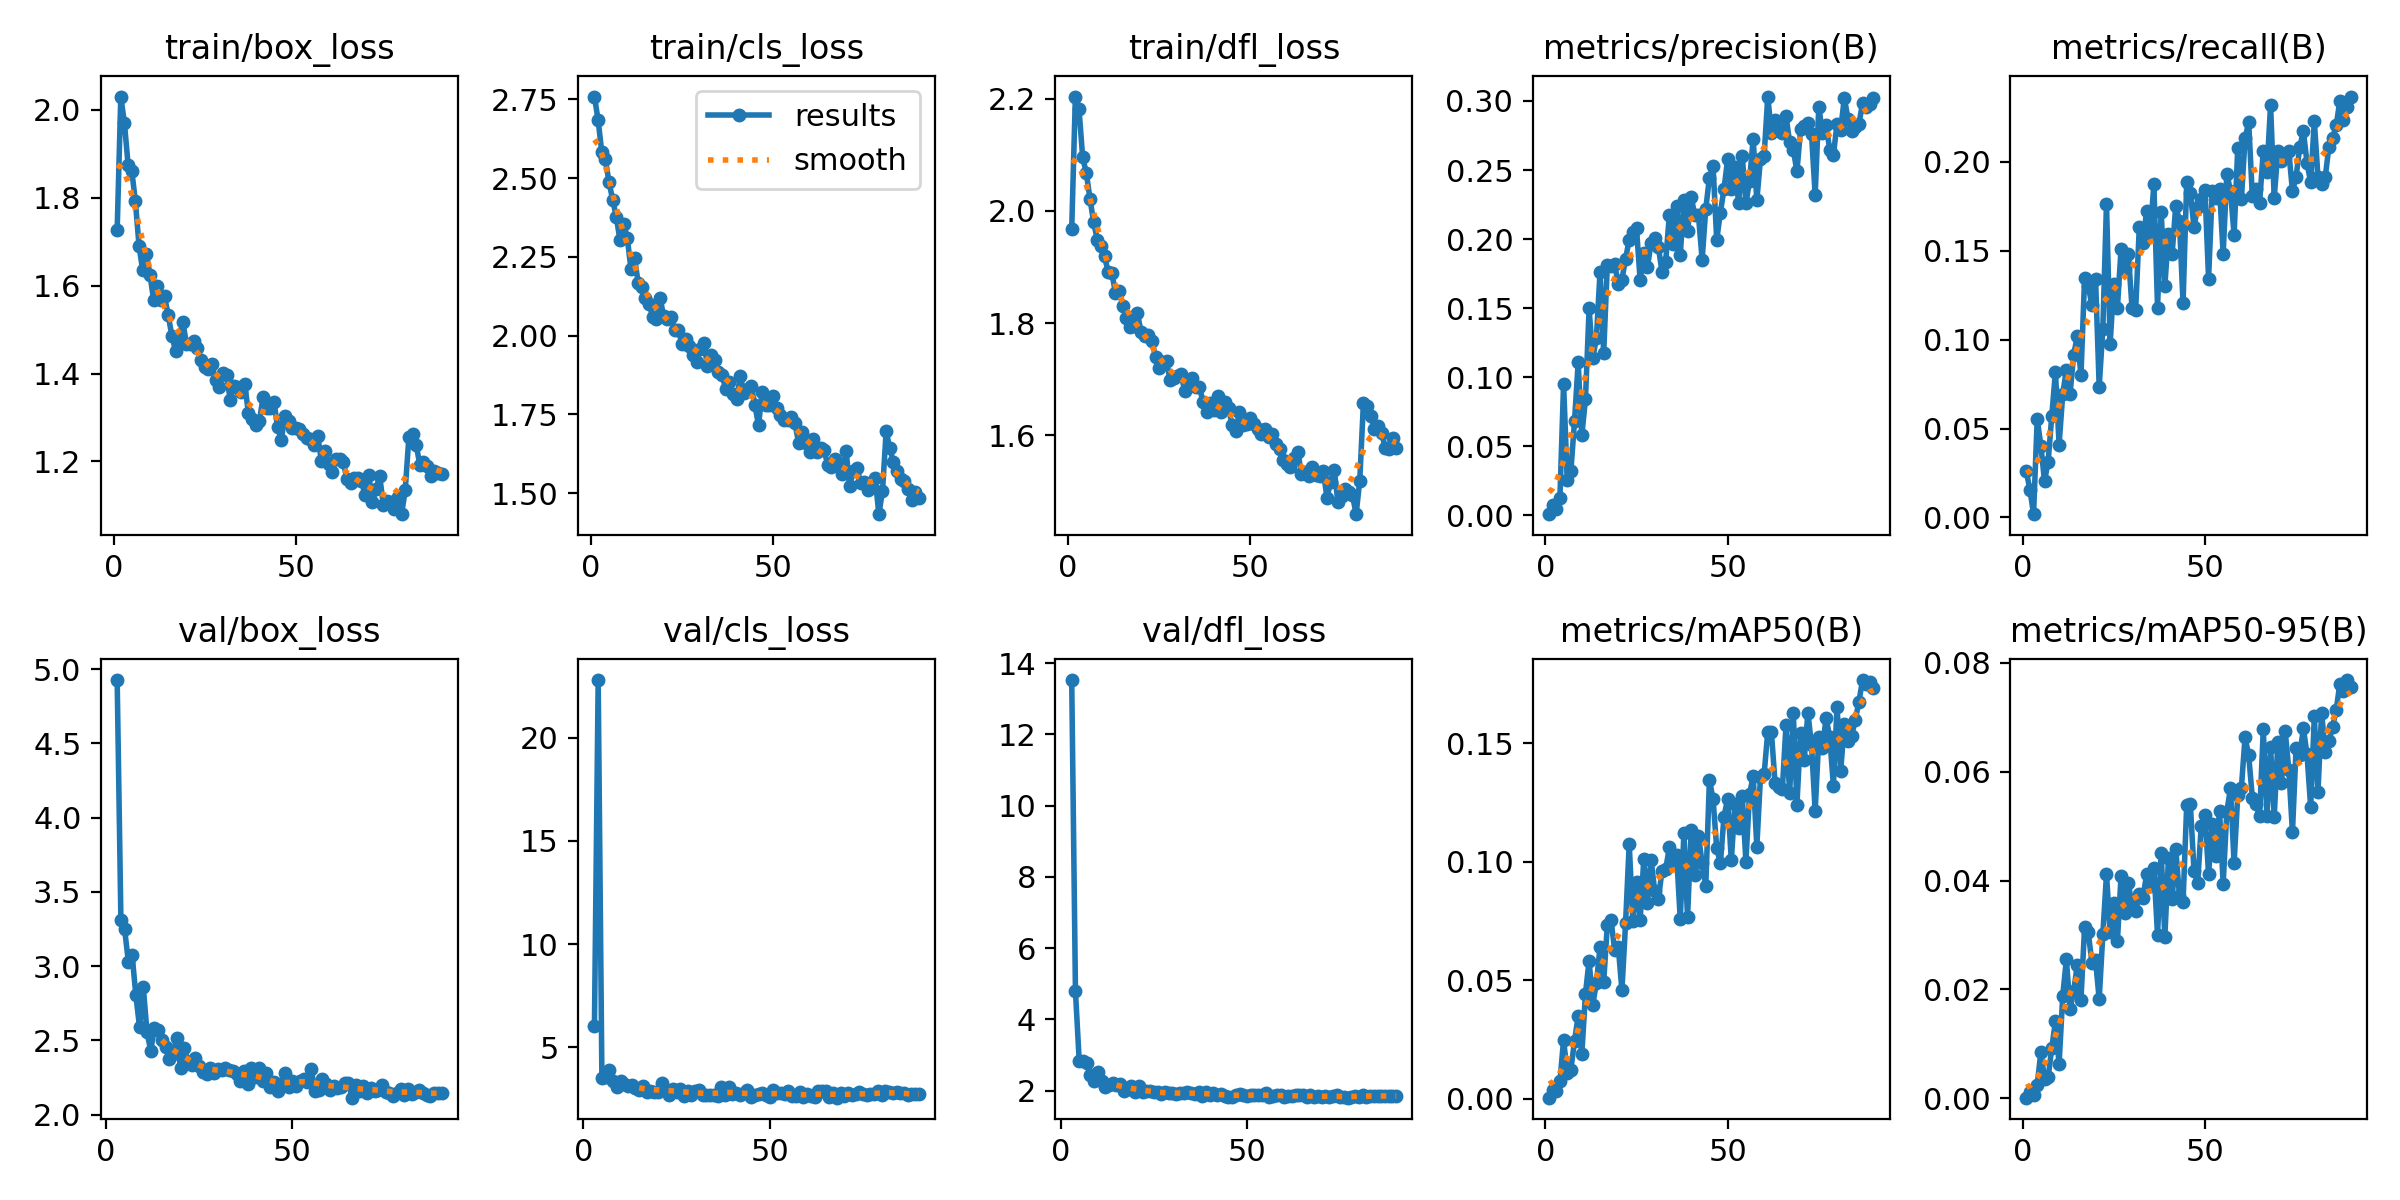

The data file committed next to this chart (first rows):
epoch, train/box_loss, train/cls_loss, train/dfl_loss, metrics/precision(B), metrics/recall(B), metrics/mAP50(B), metrics/mAP50-95(B), val/box_loss, val/cls_loss, val/dfl_loss, lr/pg0, lr/pg1, lr/pg2
1, 1.727, 2.759, 1.968, 0.00084, 0.0259, 0.00046, 0.00012, nan, nan, nan, 0.0006533, 0.0006533, 0.0006533
2, 2.03, 2.684, 2.204, 0.00744, 0.01566, 0.00373, 0.00121, nan, nan, nan, 0.001306, 0.001306, 0.001306
3, 1.969, 2.584, 2.182, 0.0046, 0.00181, 0.00312, 0.00055, 4.926, 6.043, 13.53, 0.001943, 0.001943, 0.001943
4, 1.875, 2.56, 2.096, 0.01287, 0.05542, 0.0073, 0.00249, 3.311, 22.79, 4.787, 0.001934, 0.001934, 0.001934
5, 1.862, 2.486, 2.068, 0.09524, 0.04036, 0.02488, 0.0085, 3.247, 3.526, 2.839, 0.001912, 0.001912, 0.001912
6, 1.792, 2.431, 2.022, 0.02566, 0.02048, 0.01087, 0.00362, 3.031, 3.558, 2.82, 0.00189, 0.00189, 0.00189
7, 1.69, 2.376, 1.98, 0.03214, 0.03133, 0.01232, 0.00385, 3.077, 3.886, 2.759, 0.001868, 0.001868, 0.001868
8, 1.635, 2.303, 1.949, 0.06815, 0.05723, 0.02439, 0.00932, 2.808, 3.343, 2.444, 0.001846, 0.001846, 0.001846
9, 1.672, 2.355, 1.937, 0.1107, 0.08193, 0.03488, 0.01412, 2.59, 3.076, 2.266, 0.001824, 0.001824, 0.001824
10, 1.624, 2.311, 1.919, 0.05794, 0.04096, 0.0187, 0.00625, 2.86, 3.366, 2.517, 0.001802, 0.001802, 0.001802
11, 1.568, 2.212, 1.891, 0.08396, 0.06928, 0.04428, 0.01884, 2.555, 3.194, 2.262, 0.00178, 0.00178, 0.00178
12, 1.599, 2.246, 1.889, 0.1498, 0.08313, 0.05831, 0.02551, 2.432, 3.119, 2.111, 0.001758, 0.001758, 0.001758
13, 1.567, 2.167, 1.854, 0.1136, 0.06928, 0.03967, 0.01646, 2.587, 3.146, 2.167, 0.001736, 0.001736, 0.001736
14, 1.576, 2.155, 1.857, 0.1284, 0.09157, 0.0488, 0.01967, 2.573, 3.006, 2.209, 0.001714, 0.001714, 0.001714
15, 1.532, 2.12, 1.831, 0.1762, 0.1018, 0.0639, 0.02454, 2.502, 2.947, 2.167, 0.001692, 0.001692, 0.001692
16, 1.486, 2.1, 1.81, 0.1175, 0.0799, 0.04919, 0.01814, 2.453, 3.11, 2.178, 0.00167, 0.00167, 0.00167
17, 1.452, 2.06, 1.792, 0.1815, 0.1349, 0.07336, 0.03151, 2.378, 2.84, 1.982, 0.001648, 0.001648, 0.001648
18, 1.474, 2.052, 1.795, 0.1808, 0.1301, 0.07553, 0.03047, 2.412, 2.891, 2.053, 0.001626, 0.001626, 0.001626
19, 1.518, 2.119, 1.818, 0.1817, 0.1193, 0.06278, 0.02492, 2.518, 2.833, 2.133, 0.001604, 0.001604, 0.001604
20, 1.468, 2.061, 1.784, 0.1677, 0.1343, 0.06401, 0.02533, 2.313, 2.842, 1.948, 0.001582, 0.001582, 0.001582
21, 1.468, 2.053, 1.777, 0.1707, 0.07349, 0.04571, 0.01821, 2.452, 3.282, 2.124, 0.00156, 0.00156, 0.00156
22, 1.474, 2.059, 1.778, 0.1858, 0.1061, 0.07398, 0.03014, 2.357, 2.949, 1.97, 0.001538, 0.001538, 0.001538
23, 1.458, 2.019, 1.767, 0.1996, 0.1765, 0.1076, 0.04111, 2.333, 2.665, 1.994, 0.001516, 0.001516, 0.001516
24, 1.43, 2.018, 1.739, 0.2055, 0.09759, 0.07493, 0.03061, 2.385, 2.962, 1.975, 0.001494, 0.001494, 0.001494
25, 1.415, 1.974, 1.719, 0.2078, 0.1313, 0.09142, 0.03592, 2.329, 2.833, 1.962, 0.001472, 0.001472, 0.001472
26, 1.409, 1.99, 1.73, 0.1702, 0.1181, 0.0754, 0.02894, 2.29, 2.968, 1.956, 0.00145, 0.00145, 0.00145
27, 1.421, 1.967, 1.731, 0.1899, 0.1512, 0.1011, 0.04086, 2.273, 2.659, 1.889, 0.001428, 0.001428, 0.001428
28, 1.384, 1.938, 1.698, 0.1798, 0.1398, 0.08274, 0.03403, 2.316, 2.902, 1.945, 0.001406, 0.001406, 0.001406
29, 1.369, 1.917, 1.702, 0.1972, 0.1482, 0.1009, 0.03948, 2.279, 2.703, 1.93, 0.001384, 0.001384, 0.001384
30, 1.401, 1.957, 1.706, 0.2008, 0.1181, 0.08751, 0.03533, 2.308, 2.889, 1.932, 0.001362, 0.001362, 0.001362
31, 1.396, 1.976, 1.708, 0.1943, 0.1169, 0.08421, 0.03432, 2.303, 2.918, 1.902, 0.00134, 0.00134, 0.00134
32, 1.34, 1.904, 1.679, 0.1762, 0.1633, 0.09622, 0.03758, 2.316, 2.706, 1.927, 0.001318, 0.001318, 0.001318
33, 1.372, 1.937, 1.693, 0.1837, 0.1542, 0.09671, 0.03681, 2.302, 2.669, 1.944, 0.001296, 0.001296, 0.001296
34, 1.369, 1.921, 1.702, 0.2172, 0.1723, 0.106, 0.04113, 2.293, 2.675, 1.954, 0.001274, 0.001274, 0.001274
35, 1.358, 1.886, 1.687, 0.1966, 0.1596, 0.09945, 0.03893, 2.277, 2.676, 1.932, 0.001252, 0.001252, 0.001252
36, 1.375, 1.874, 1.686, 0.2238, 0.1873, 0.103, 0.04233, 2.227, 2.652, 1.896, 0.00123, 0.00123, 0.00123
37, 1.311, 1.831, 1.66, 0.1883, 0.1181, 0.07563, 0.02997, 2.292, 3.054, 1.96, 0.001208, 0.001208, 0.001208
38, 1.296, 1.851, 1.641, 0.2285, 0.1718, 0.1119, 0.04513, 2.205, 2.683, 1.858, 0.001186, 0.001186, 0.001186
39, 1.284, 1.816, 1.656, 0.2055, 0.1301, 0.07652, 0.02961, 2.315, 3.08, 1.962, 0.001164, 0.001164, 0.001164
40, 1.291, 1.798, 1.644, 0.2305, 0.1596, 0.1133, 0.04413, 2.253, 2.752, 1.882, 0.001142, 0.001142, 0.001142
41, 1.346, 1.872, 1.67, 0.2171, 0.1482, 0.09428, 0.03655, 2.315, 2.794, 1.934, 0.00112, 0.00112, 0.00112
42, 1.321, 1.819, 1.642, 0.2171, 0.1753, 0.1109, 0.04584, 2.23, 2.691, 1.877, 0.001098, 0.001098, 0.001098
43, 1.322, 1.83, 1.659, 0.1852, 0.1669, 0.09928, 0.03723, 2.278, 2.798, 1.916, 0.001076, 0.001076, 0.001076
44, 1.336, 1.841, 1.648, 0.2219, 0.1205, 0.08988, 0.03601, 2.184, 2.907, 1.856, 0.001054, 0.001054, 0.001054
45, 1.278, 1.78, 1.618, 0.2445, 0.1885, 0.1345, 0.05386, 2.218, 2.58, 1.827, 0.001032, 0.001032, 0.001032
46, 1.249, 1.715, 1.607, 0.2532, 0.1825, 0.1263, 0.05404, 2.162, 2.665, 1.832, 0.00101, 0.00101, 0.00101
47, 1.303, 1.821, 1.641, 0.1992, 0.1633, 0.1056, 0.04181, 2.208, 2.732, 1.875, 0.000988, 0.000988, 0.000988
48, 1.292, 1.779, 1.618, 0.2192, 0.1747, 0.0994, 0.03953, 2.278, 2.803, 1.893, 0.000966, 0.000966, 0.000966
49, 1.276, 1.779, 1.62, 0.2364, 0.1794, 0.119, 0.05009, 2.186, 2.701, 1.865, 0.000944, 0.000944, 0.000944
50, 1.275, 1.81, 1.63, 0.2578, 0.1843, 0.1265, 0.05208, 2.224, 2.576, 1.855, 0.000922, 0.000922, 0.000922
51, 1.274, 1.771, 1.62, 0.2361, 0.1343, 0.1007, 0.04112, 2.197, 2.926, 1.868, 0.0009, 0.0009, 0.0009
52, 1.262, 1.747, 1.61, 0.2524, 0.1839, 0.1242, 0.05042, 2.226, 2.76, 1.872, 0.000878, 0.000878, 0.000878
53, 1.252, 1.732, 1.601, 0.226, 0.1795, 0.1143, 0.04448, 2.239, 2.786, 1.882, 0.000856, 0.000856, 0.000856
54, 1.252, 1.732, 1.61, 0.2602, 0.1848, 0.1278, 0.05281, 2.222, 2.752, 1.87, 0.000834, 0.000834, 0.000834
55, 1.238, 1.74, 1.596, 0.2259, 0.1482, 0.1001, 0.03938, 2.311, 2.86, 1.943, 0.000812, 0.000812, 0.000812
56, 1.258, 1.722, 1.601, 0.2421, 0.1934, 0.1285, 0.05265, 2.162, 2.615, 1.822, 0.00079, 0.00079, 0.00079
57, 1.201, 1.658, 1.585, 0.2727, 0.1839, 0.1361, 0.05691, 2.163, 2.643, 1.848, 0.000768, 0.000768, 0.000768
58, 1.224, 1.693, 1.575, 0.228, 0.159, 0.1062, 0.0432, 2.238, 2.813, 1.867, 0.000746, 0.000746, 0.000746
59, 1.194, 1.658, 1.555, 0.2581, 0.2078, 0.1358, 0.05561, 2.21, 2.582, 1.884, 0.000724, 0.000724, 0.000724
60, 1.177, 1.632, 1.548, 0.2603, 0.1789, 0.1368, 0.05703, 2.167, 2.728, 1.822, 0.000702, 0.000702, 0.000702
... 30 more rows
